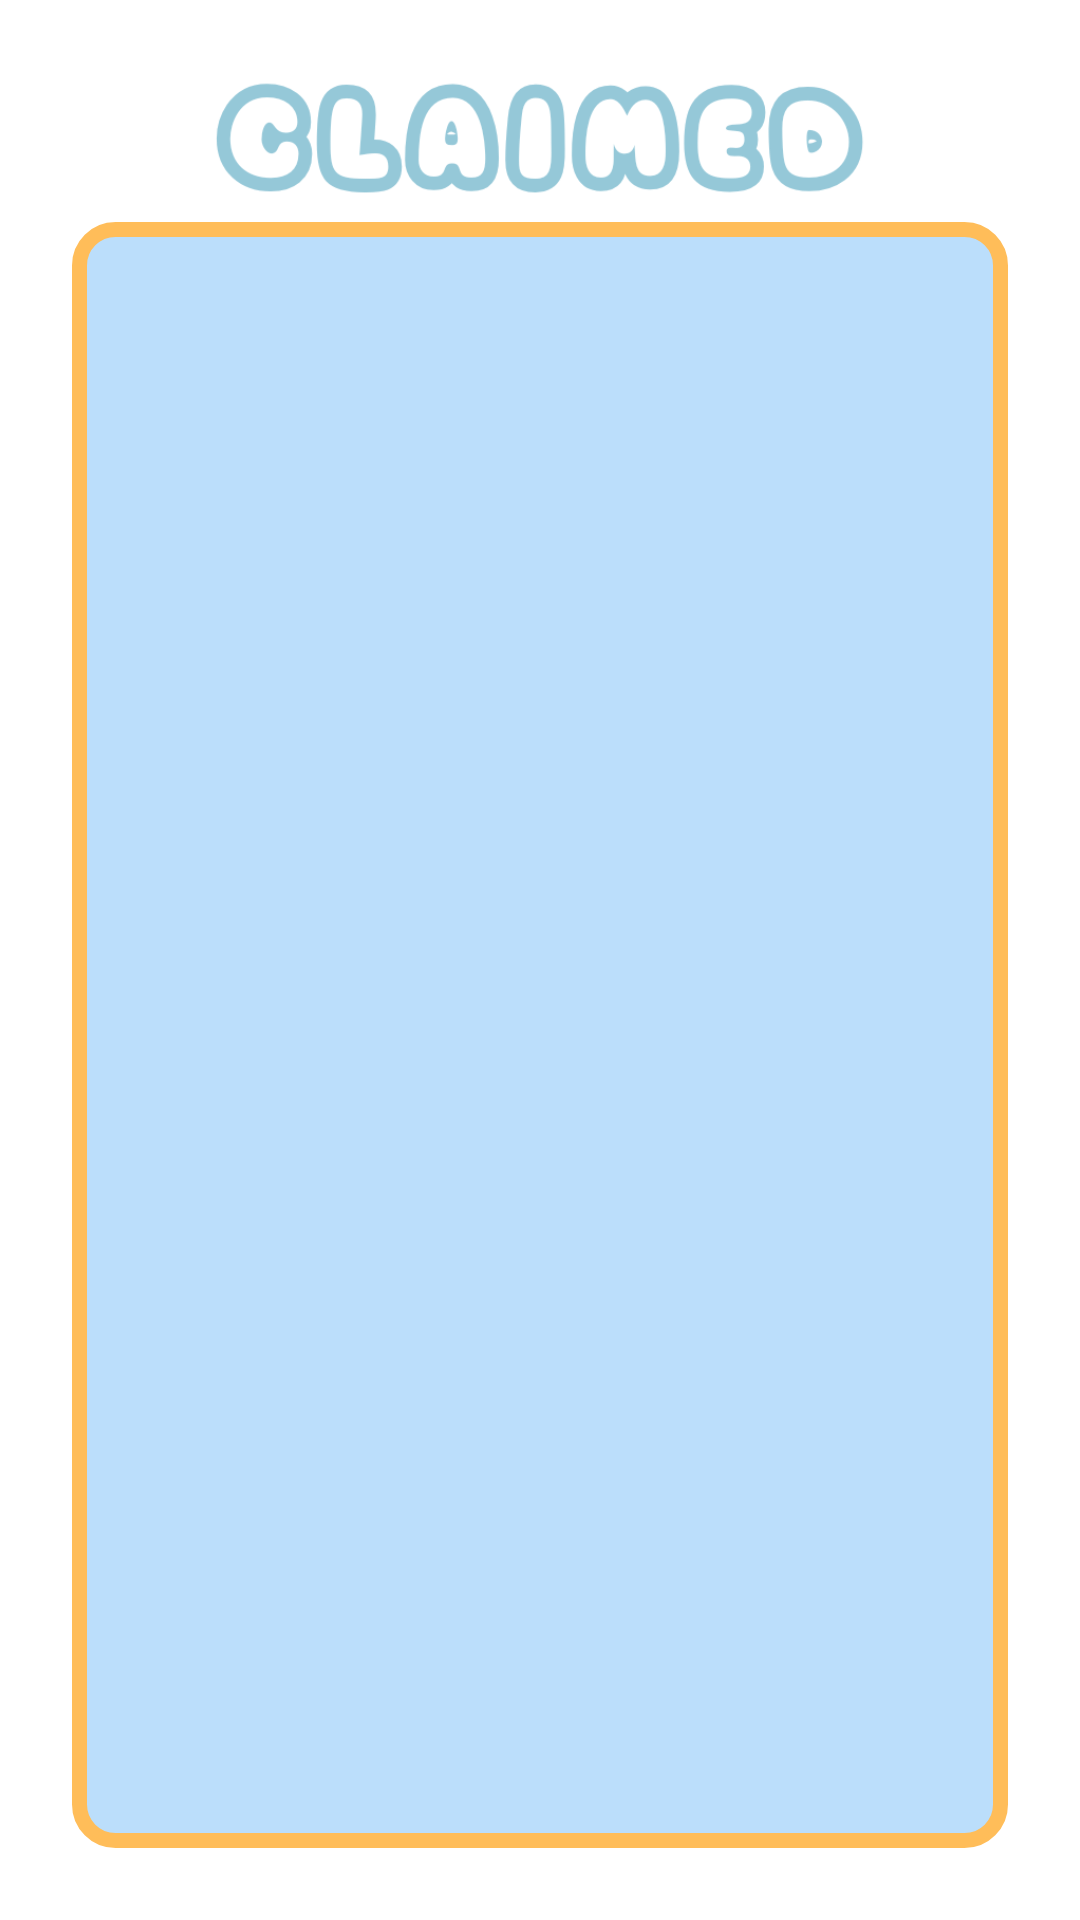

Layout XML and referenced resources for this Android screen:
<!-- AndroidManifest.xml: application theme Theme.ACTUALLOSTOFUND -->
<!-- res/layout/fragment_claimed.xml -->
<?xml version="1.0" encoding="utf-8"?>
<FrameLayout xmlns:android="http://schemas.android.com/apk/res/android"
    android:id="@+id/claimed_root"
    android:layout_width="match_parent"
    android:layout_height="match_parent"
    android:padding="8dp">

    <LinearLayout
        android:orientation="vertical"
        android:padding="16dp"
        android:layout_width="match_parent"
        android:layout_height="match_parent">
        <ImageView
            android:id="@+id/claimedTitle"
            android:layout_width="wrap_content"
            android:layout_height="50dp"
            android:textSize="34sp"
            android:textStyle="bold"
            android:textColor="@color/headingBlue"
            android:src="@drawable/claimed_text"/>

        <androidx.recyclerview.widget.RecyclerView
            android:id="@+id/claimedRecycler"
            android:layout_width="match_parent"
            android:layout_height="match_parent"
            android:overScrollMode="never"
            android:nestedScrollingEnabled="false"
            android:padding="12dp"
            android:background="@drawable/rounded_box_blue"/>

    </LinearLayout>
</FrameLayout>
<!-- resources referenced by this layout -->
<resources>
  <color name="headingBlue">#6DB3D1</color>
  <!-- drawable claimed_text: png bitmap (drawable, 23391 bytes) -->
  <!-- drawable rounded_box_blue (drawable) -->
  <shape xmlns:android="http://schemas.android.com/apk/res/android" android:shape="rectangle">
      <solid android:color="#bbdefb"/>
      <corners android:radius="12dp"/>
      <stroke
          android:width="5dp"
          android:color="#ffbd59"/>
  </shape>
  <style name="Theme.ACTUALLOSTOFUND" parent="Theme.MaterialComponents.DayNight.NoActionBar">
          <item name="windowActionBar">false</item>
          <item name="windowNoTitle">true</item>
          
          <item name="colorPrimary">@color/orange</item>
          <item name="colorPrimaryVariant">@color/orange</item>
          <item name="colorOnPrimary">@color/white</item>
          
          <item name="colorSecondary">@color/teal_200</item>
          <item name="colorSecondaryVariant">@color/teal_700</item>
          <item name="colorOnSecondary">@color/black</item>
          
          <item name="android:statusBarColor">?attr/colorPrimaryVariant</item>
          
      </style>
  <color name="orange">#FFDA58</color>
  <color name="white">#FFFFFFFF</color>
  <color name="teal_200">#FF03DAC5</color>
  <color name="teal_700">#FF018786</color>
  <color name="black">#FF000000</color>
</resources>
